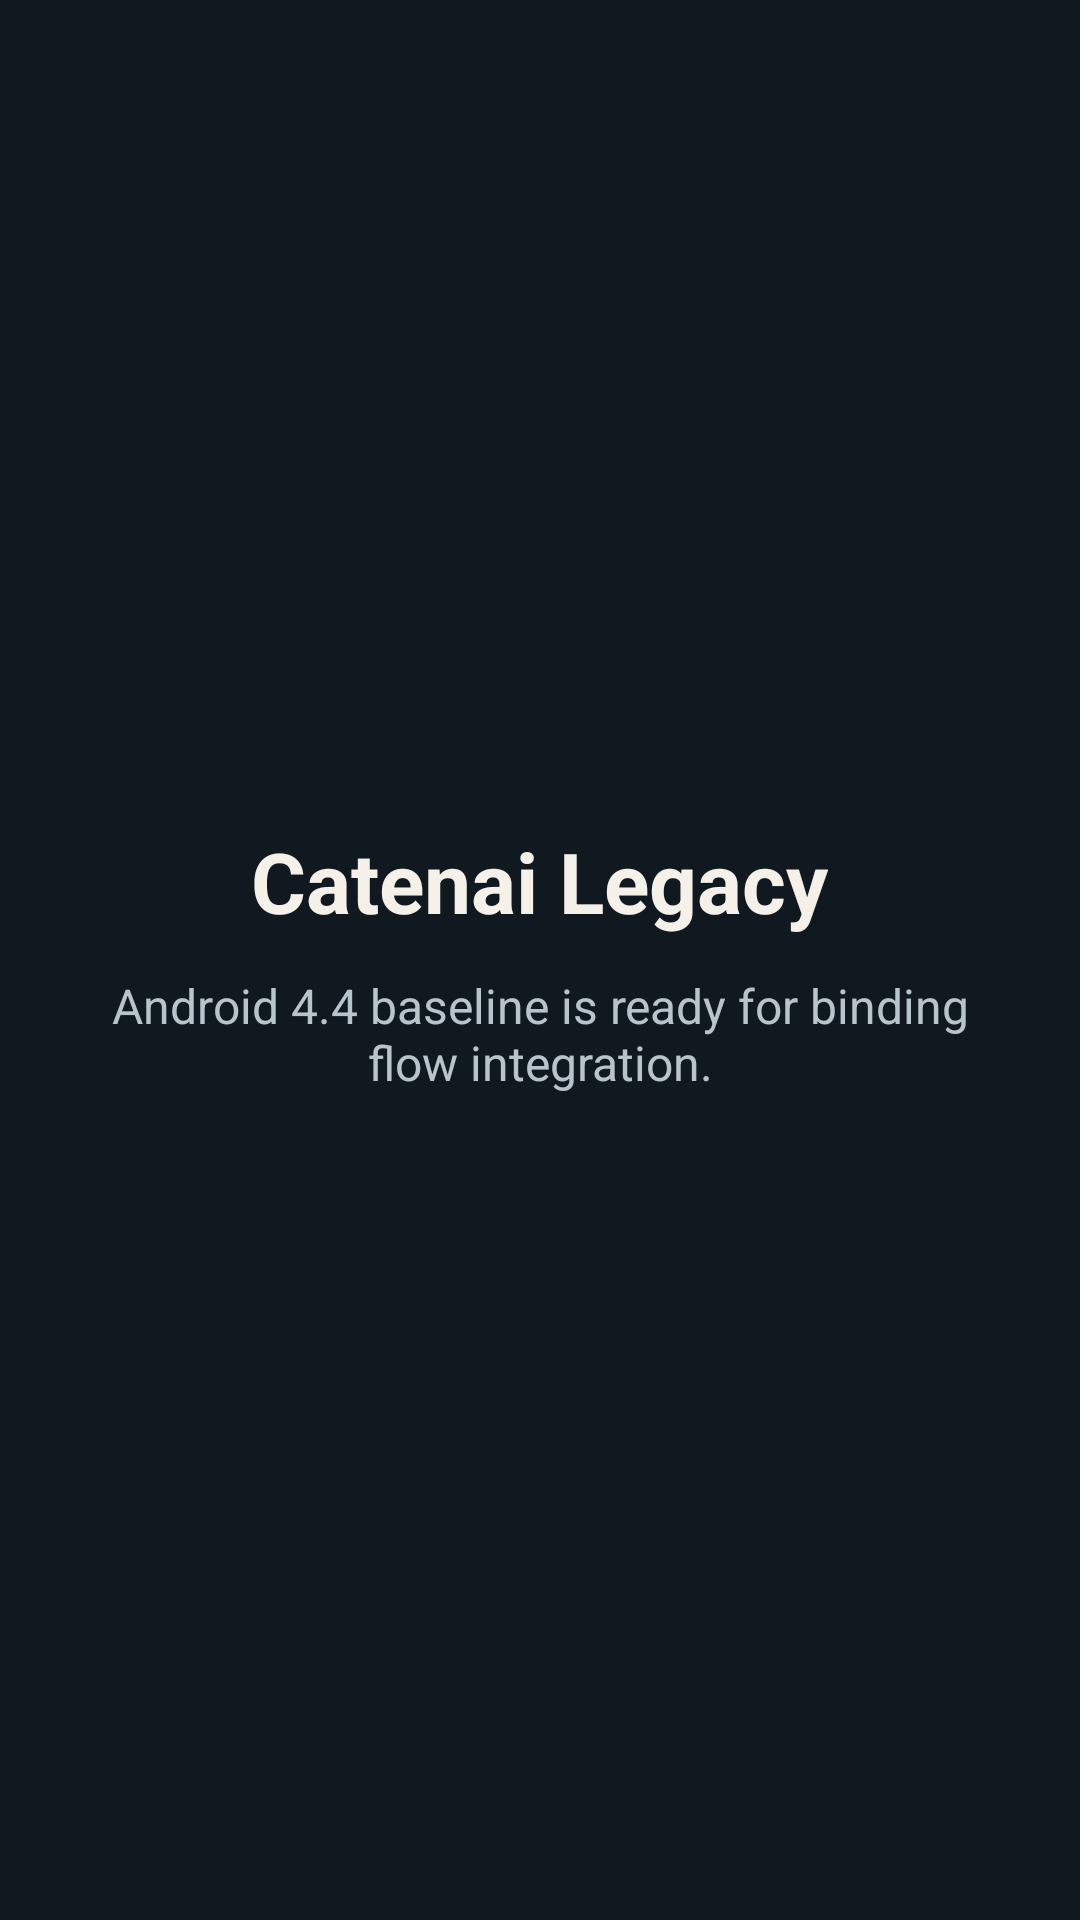

This screen was rendered from an Android layout file. Write that file and the resources it references.
<!-- AndroidManifest.xml: application theme Theme.CatenaiLegacy44 -->
<!-- res/layout/activity_splash.xml -->
<?xml version="1.0" encoding="utf-8"?>
<LinearLayout xmlns:android="http://schemas.android.com/apk/res/android"
    android:layout_width="match_parent"
    android:layout_height="match_parent"
    android:background="@color/splash_background"
    android:gravity="center"
    android:orientation="vertical"
    android:padding="24dp">

    <TextView
        android:id="@+id/tvTitle"
        android:layout_width="wrap_content"
        android:layout_height="wrap_content"
        android:text="@string/splash_title"
        android:textColor="@color/splash_title"
        android:textSize="28sp"
        android:textStyle="bold" />

    <TextView
        android:id="@+id/tvSubtitle"
        android:layout_width="wrap_content"
        android:layout_height="wrap_content"
        android:layout_marginTop="12dp"
        android:gravity="center"
        android:text="@string/splash_subtitle"
        android:textColor="@color/splash_subtitle"
        android:textSize="16sp" />

</LinearLayout>
<!-- resources referenced by this layout -->
<resources>
  <color name="splash_background">#101820</color>
  <color name="splash_subtitle">#B8C4CC</color>
  <color name="splash_title">#F5F1E8</color>
  <string name="splash_subtitle">Android 4.4 baseline is ready for binding flow integration.</string>
  <string name="splash_title">Catenai Legacy</string>
  <style name="Theme.CatenaiLegacy44" parent="Theme.AppCompat.Light.NoActionBar">
          <item name="android:windowBackground">@color/splash_background</item>
          <item name="android:statusBarColor">@android:color/black</item>
      </style>
</resources>
